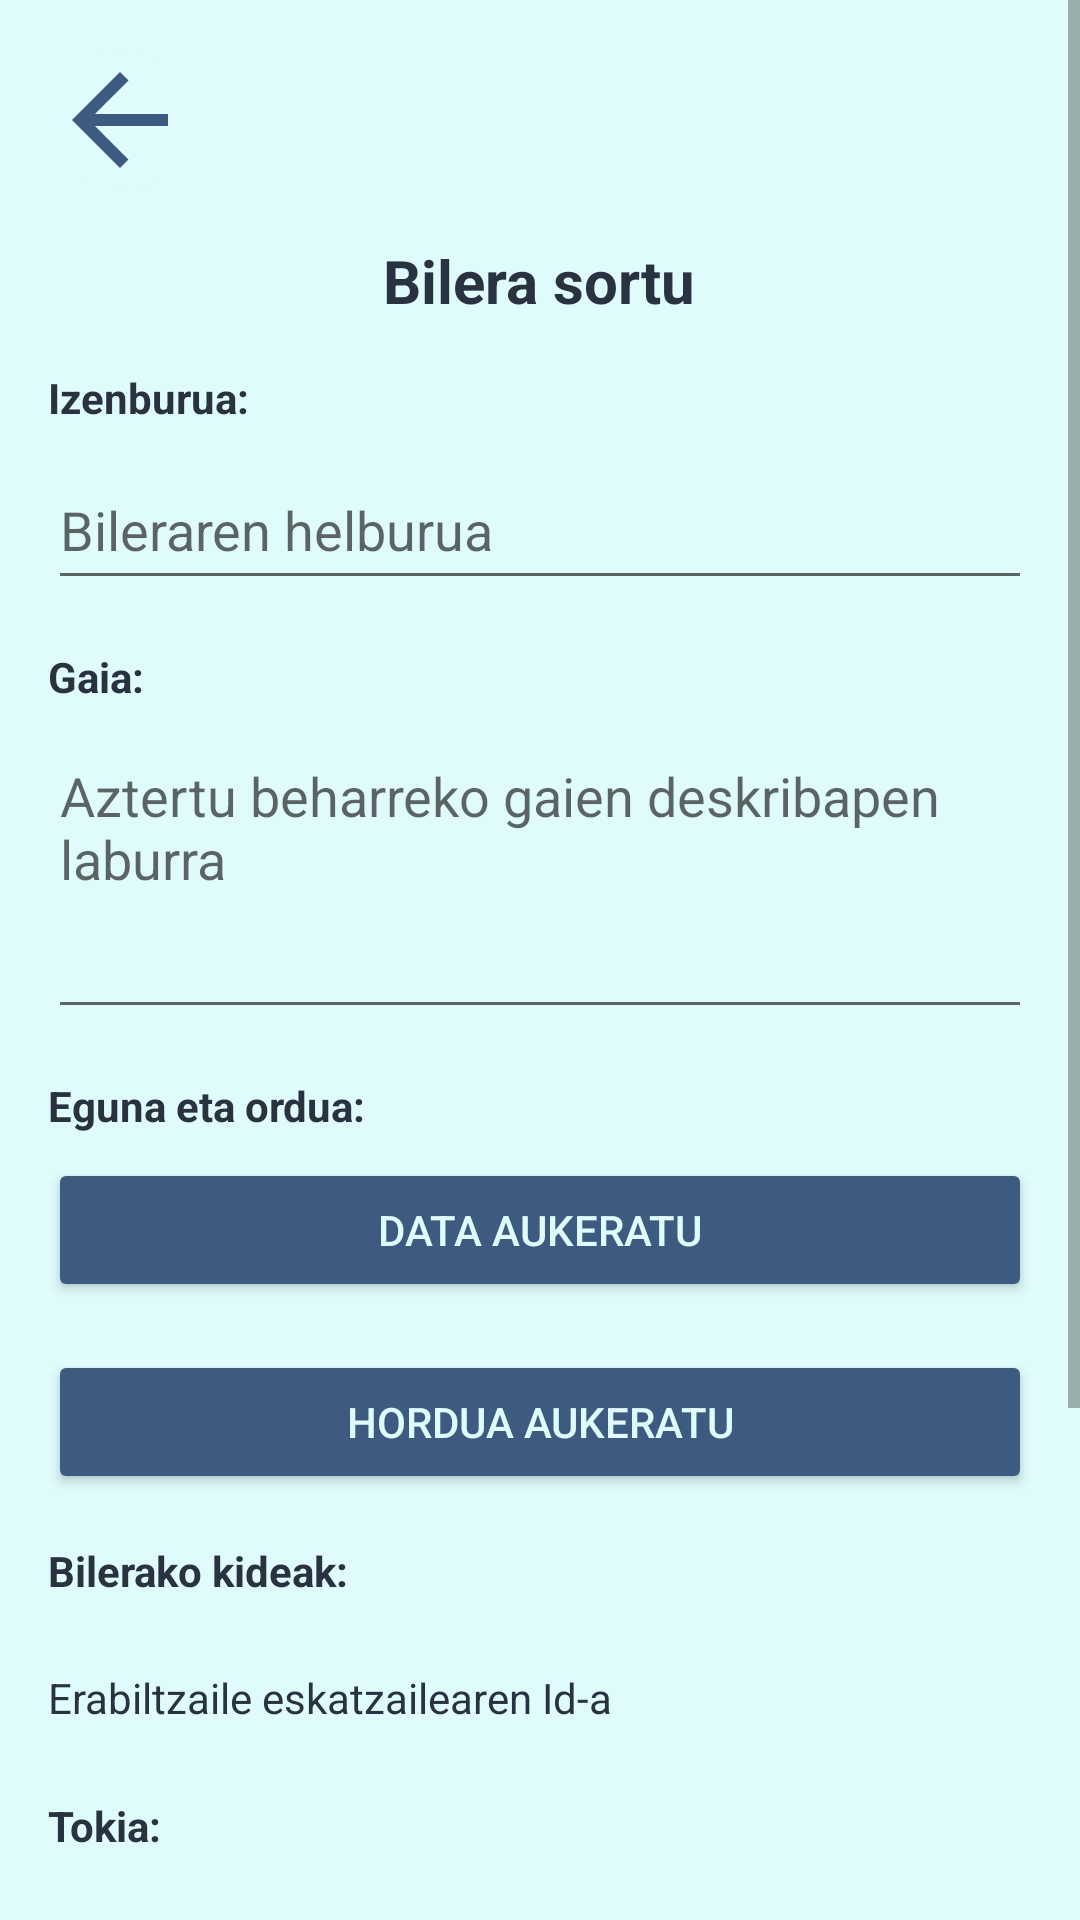

This screen was rendered from an Android layout file. Write that file and the resources it references.
<!-- AndroidManifest.xml: application theme Theme.FrameworkEducativoReto2Grupo2 -->
<!-- res/layout/activity_crear_reunion.xml -->
<?xml version="1.0" encoding="utf-8"?>
<ScrollView xmlns:android="http://schemas.android.com/apk/res/android"
    xmlns:app="http://schemas.android.com/apk/res-auto"
    xmlns:tools="http://schemas.android.com/tools"
    android:layout_width="match_parent"
    android:layout_height="match_parent"
    android:fillViewport="true">

    <LinearLayout
        android:id="@+id/main"
        android:layout_width="match_parent"
        android:layout_height="wrap_content"
        android:orientation="vertical"
        android:padding="16dp"
        android:background="@color/azulBlanco"
        tools:context=".CrearReunion.CrearReunion">

        <ImageButton
            android:id="@+id/imageButtonAtrasMP3"
            android:layout_width="wrap_content"
            android:layout_height="wrap_content"
            android:background="@drawable/circular_button_background"
            android:contentDescription="@string/descBotonAtras"
            app:srcCompat="@drawable/baseline_arrow_back_24"
            android:layout_marginBottom="16dp" />

        <TextView
            android:id="@+id/txtCrearReunion"
            android:layout_width="wrap_content"
            android:layout_height="wrap_content"
            android:text="@string/txtCrearReunion"
            android:textColor="@color/azulOscuro"
            android:textSize="20sp"
            android:textStyle="bold"
            android:layout_gravity="center_horizontal"
            android:layout_marginBottom="16dp" />

        <TextView
            android:id="@+id/txtTitulo"
            android:layout_width="wrap_content"
            android:layout_height="wrap_content"
            android:text="@string/txtTitulo"
            android:textColor="@color/azulOscuro"
            android:textStyle="bold"
            android:layout_marginBottom="8dp" />

        <EditText
            android:id="@+id/editTextTitulo"
            android:layout_width="match_parent"
            android:layout_height="50dp"
            android:hint="@string/phTitulo"
            android:inputType="text"
            android:layout_marginBottom="16dp" />

        <TextView
            android:id="@+id/txtTema"
            android:layout_width="wrap_content"
            android:layout_height="wrap_content"
            android:text="@string/txtTema"
            android:textColor="@color/azulOscuro"
            android:textStyle="bold"
            android:layout_marginBottom="8dp" />

        <EditText
            android:id="@+id/editTextTextMultiLineTema"
            android:layout_width="match_parent"
            android:layout_height="100dp"
            android:hint="@string/phTema"
            android:gravity="start|top"
            android:inputType="textMultiLine"
            android:layout_marginBottom="16dp" />

        <TextView
            android:id="@+id/txtDiaHora"
            android:layout_width="wrap_content"
            android:layout_height="wrap_content"
            android:text="@string/txtDiaHora"
            android:textColor="@color/azulOscuro"
            android:textStyle="bold"
            android:layout_marginBottom="8dp" />

        <Button
            android:id="@+id/btnEscogerFecha"
            android:layout_width="match_parent"
            android:layout_height="wrap_content"
            android:layout_marginBottom="16dp"
            android:backgroundTint="@color/azulMedio"
            android:text="@string/btnEscogerFecha"
            android:textColor="@color/azulBlanco"
            app:cornerRadius="50dp" />

        <Button
            android:id="@+id/btnEscogerHora"
            android:layout_width="match_parent"
            android:layout_height="wrap_content"
            android:layout_marginBottom="16dp"
            android:backgroundTint="@color/azulMedio"
            android:text="@string/btnEscogerHora"
            android:textColor="@color/azulBlanco"
            app:cornerRadius="50dp" />

        <TextView
            android:id="@+id/txtMiembrosReunion"
            android:layout_width="380dp"
            android:layout_height="wrap_content"
            android:layout_marginBottom="8dp"
            android:text="@string/txtMiembrosReunion"
            android:textColor="@color/azulOscuro"
            android:textStyle="bold" />

        <LinearLayout
            android:layout_width="match_parent"
            android:layout_height="wrap_content"
            android:orientation="horizontal"
            android:gravity="start|center_vertical"
            android:layout_marginBottom="8dp">

            <TextView
                android:id="@+id/txtNombreUser"
                android:layout_width="wrap_content"
                android:layout_height="wrap_content"
                android:layout_marginEnd="16dp"
                android:text="@string/txtNombreUsuario"
                android:textColor="@color/azulOscuro" />

            <Spinner
                android:id="@+id/spinnerUser"
                android:layout_width="160dp"
                android:layout_height="50dp" />

        </LinearLayout>

        <TextView
            android:id="@+id/txtUbicacion"
            android:layout_width="wrap_content"
            android:layout_height="wrap_content"
            android:text="@string/txtUbicacion"
            android:textColor="@color/azulOscuro"
            android:textStyle="bold"
            android:layout_marginBottom="8dp" />

        <Spinner
            android:id="@+id/spinnerColegio"
            android:layout_width="match_parent"
            android:layout_height="50dp"
            android:layout_marginBottom="16dp" />

        <TextView
            android:id="@+id/txtAula"
            android:layout_width="wrap_content"
            android:layout_height="wrap_content"
            android:text="@string/txtAula"
            android:textColor="@color/azulOscuro"
            android:textStyle="bold"
            android:layout_marginBottom="8dp" />

        <EditText
            android:id="@+id/editTextAula"
            android:layout_width="match_parent"
            android:layout_height="50dp"
            android:hint="@string/hintAula"
            android:inputType="text"
            android:layout_marginBottom="16dp" />

        <Button
            android:id="@+id/btnCrearNuevaReunion"
            android:layout_width="300dp"
            android:layout_height="wrap_content"
            android:layout_marginTop="24dp"
            android:layout_gravity="center_horizontal"
            android:backgroundTint="@color/azulMedio"
            android:text="@string/btnCrearNuevaReunion"
            app:cornerRadius="50dp" />

    </LinearLayout>
</ScrollView>
<!-- resources referenced by this layout -->
<resources>
  <color name="azulBlanco">#E0FBFC</color>
  <color name="azulMedio">#3D5A80</color>
  <color name="azulOscuro">#293241</color>
  <!-- drawable baseline_arrow_back_24 (drawable) -->
  <vector xmlns:android="http://schemas.android.com/apk/res/android" android:autoMirrored="true" android:height="48dp" android:tint="@color/azulMedio" android:viewportHeight="24" android:viewportWidth="24" android:width="48dp">
        
      <path android:fillColor="@android:color/white" android:pathData="M20,11H7.83l5.59,-5.59L12,4l-8,8 8,8 1.41,-1.41L7.83,13H20v-2z"/>
      
  </vector>
  <!-- drawable circular_button_background (drawable) -->
  <?xml version="1.0" encoding="utf-8"?>
  <shape xmlns:android="http://schemas.android.com/apk/res/android">
      <solid android:color="@color/azulBlanco"/> 
      <corners android:radius="30dp"/> 
  </shape>
  <string name="btnCrearNuevaReunion">Bilera berria sortu</string>
  <string name="btnEscogerFecha">Data aukeratu</string>
  <string name="btnEscogerHora">Hordua aukeratu</string>
  <string name="descBotonAtras">Itzultzeko botoia</string>
  <string name="hintAula">Bilerarako ikasgela</string>
  <string name="phTema">Aztertu beharreko gaien deskribapen laburra</string>
  <string name="phTitulo">Bileraren helburua</string>
  <string name="txtAula">Ikasgela:</string>
  <string name="txtCrearReunion">Bilera sortu</string>
  <string name="txtDiaHora">Eguna eta ordua:</string>
  <string name="txtMiembrosReunion">Bilerako kideak:</string>
  <string name="txtNombreUsuario">Erabiltzaile eskatzailearen Id-a</string>
  <string name="txtTema">Gaia:</string>
  <string name="txtTitulo">Izenburua:</string>
  <string name="txtUbicacion">Tokia:</string>
  <style name="Theme.FrameworkEducativoReto2Grupo2" parent="Theme.MaterialComponents.DayNight.DarkActionBar">
          
          <item name="colorPrimary">@color/purple_500</item>
          <item name="colorPrimaryVariant">@color/purple_700</item>
          <item name="colorOnPrimary">@color/white</item>
          
          <item name="colorSecondary">@color/teal_200</item>
          <item name="colorSecondaryVariant">@color/teal_700</item>
          <item name="colorOnSecondary">@color/black</item>
          
          <item name="android:statusBarColor">?attr/colorPrimaryVariant</item>
          
      </style>
  <color name="purple_500">#FF6200EE</color>
  <color name="purple_700">#FF3700B3</color>
  <color name="white">#FFFFFFFF</color>
  <color name="teal_200">#FF03DAC5</color>
  <color name="teal_700">#FF018786</color>
  <color name="black">#FF000000</color>
</resources>
